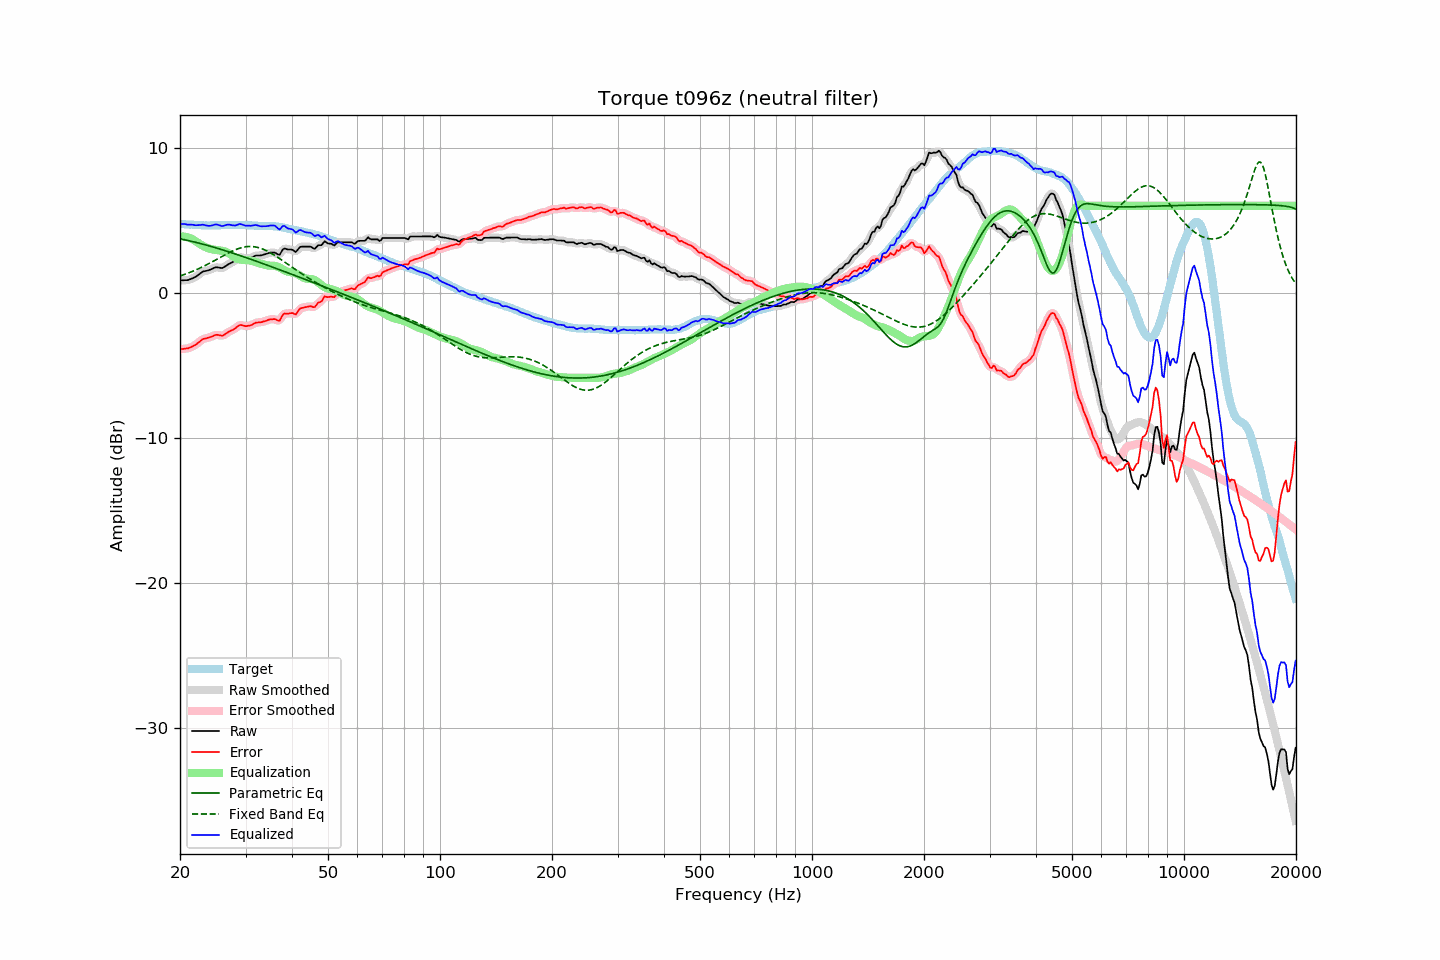

The data file committed next to this chart (first rows):
frequency, raw, error, smoothed, error_smoothed, equalization, parametric_eq, fixed_band_eq, equalized_raw, equalized_smoothed, target
20.00, 0.86, -3.89, 0.87, -3.88, 3.88, 3.73, 1.16, 4.74, 4.75, 4.75
20.20, 0.86, -3.88, 0.86, -3.88, 3.88, 3.70, 1.20, 4.75, 4.74, 4.74
20.40, 0.86, -3.87, 0.86, -3.87, 3.88, 3.68, 1.23, 4.74, 4.74, 4.73
20.61, 0.87, -3.86, 0.87, -3.86, 3.87, 3.66, 1.27, 4.74, 4.73, 4.73
20.81, 0.87, -3.84, 0.87, -3.84, 3.85, 3.63, 1.31, 4.72, 4.72, 4.71
21.02, 0.87, -3.84, 0.89, -3.82, 3.82, 3.61, 1.36, 4.69, 4.71, 4.71
21.23, 0.92, -3.78, 0.92, -3.79, 3.78, 3.58, 1.40, 4.71, 4.70, 4.70
21.44, 0.96, -3.74, 0.96, -3.74, 3.74, 3.56, 1.44, 4.70, 4.70, 4.71
21.66, 1.01, -3.69, 1.01, -3.69, 3.68, 3.53, 1.49, 4.69, 4.69, 4.70
21.87, 1.05, -3.63, 1.06, -3.63, 3.61, 3.50, 1.54, 4.67, 4.67, 4.69
22.09, 1.11, -3.56, 1.12, -3.56, 3.54, 3.48, 1.58, 4.65, 4.66, 4.68
22.31, 1.20, -3.47, 1.20, -3.48, 3.46, 3.45, 1.63, 4.67, 4.66, 4.68
22.54, 1.28, -3.38, 1.29, -3.38, 3.39, 3.42, 1.68, 4.67, 4.68, 4.67
22.76, 1.36, -3.30, 1.37, -3.29, 3.32, 3.39, 1.74, 4.68, 4.69, 4.67
22.99, 1.45, -3.20, 1.44, -3.22, 3.25, 3.36, 1.79, 4.71, 4.69, 4.66
23.22, 1.48, -3.16, 1.48, -3.17, 3.20, 3.33, 1.84, 4.68, 4.68, 4.65
23.45, 1.50, -3.15, 1.51, -3.13, 3.14, 3.30, 1.90, 4.65, 4.65, 4.65
23.69, 1.53, -3.11, 1.53, -3.11, 3.09, 3.27, 1.96, 4.63, 4.63, 4.64
23.92, 1.56, -3.08, 1.57, -3.08, 3.05, 3.24, 2.02, 4.62, 4.62, 4.64
24.16, 1.60, -3.05, 1.61, -3.05, 3.02, 3.21, 2.07, 4.62, 4.63, 4.65
24.40, 1.65, -3.01, 1.66, -3.00, 2.99, 3.18, 2.13, 4.65, 4.65, 4.66
24.65, 1.70, -2.96, 1.71, -2.95, 2.97, 3.15, 2.20, 4.68, 4.68, 4.66
24.89, 1.75, -2.91, 1.74, -2.92, 2.96, 3.11, 2.26, 4.71, 4.70, 4.66
25.14, 1.76, -2.90, 1.76, -2.90, 2.95, 3.08, 2.32, 4.71, 4.71, 4.66
25.39, 1.74, -2.92, 1.74, -2.92, 2.94, 3.05, 2.38, 4.68, 4.68, 4.66
25.65, 1.72, -2.93, 1.72, -2.94, 2.92, 3.01, 2.44, 4.64, 4.64, 4.66
25.91, 1.70, -2.96, 1.72, -2.95, 2.90, 2.98, 2.50, 4.60, 4.62, 4.67
26.16, 1.74, -2.93, 1.75, -2.92, 2.87, 2.94, 2.56, 4.62, 4.62, 4.68
26.43, 1.81, -2.86, 1.81, -2.87, 2.84, 2.91, 2.62, 4.66, 4.65, 4.68
26.69, 1.88, -2.79, 1.89, -2.79, 2.80, 2.87, 2.68, 4.68, 4.69, 4.67
26.96, 1.96, -2.71, 1.96, -2.72, 2.74, 2.84, 2.74, 4.71, 4.70, 4.67
27.23, 2.02, -2.65, 2.02, -2.65, 2.67, 2.80, 2.80, 4.70, 4.69, 4.67
27.50, 2.07, -2.60, 2.08, -2.60, 2.59, 2.77, 2.85, 4.67, 4.67, 4.67
27.77, 2.13, -2.55, 2.13, -2.54, 2.51, 2.73, 2.90, 4.65, 4.65, 4.68
28.05, 2.19, -2.48, 2.20, -2.47, 2.44, 2.69, 2.95, 4.64, 4.64, 4.68
28.33, 2.27, -2.39, 2.28, -2.39, 2.38, 2.66, 2.99, 4.66, 4.67, 4.67
28.62, 2.36, -2.30, 2.37, -2.30, 2.34, 2.62, 3.04, 4.70, 4.70, 4.67
28.90, 2.44, -2.23, 2.42, -2.25, 2.30, 2.58, 3.07, 4.75, 4.73, 4.67
29.19, 2.45, -2.22, 2.45, -2.23, 2.28, 2.54, 3.11, 4.73, 4.73, 4.67
29.48, 2.42, -2.25, 2.43, -2.25, 2.27, 2.51, 3.13, 4.69, 4.70, 4.67
29.78, 2.39, -2.28, 2.40, -2.28, 2.26, 2.47, 3.16, 4.65, 4.66, 4.67
30.08, 2.37, -2.30, 2.38, -2.29, 2.25, 2.43, 3.18, 4.63, 4.64, 4.68
30.38, 2.38, -2.28, 2.38, -2.29, 2.25, 2.39, 3.19, 4.63, 4.63, 4.67
30.68, 2.39, -2.26, 2.39, -2.27, 2.24, 2.35, 3.19, 4.63, 4.62, 4.66
30.99, 2.40, -2.25, 2.41, -2.24, 2.22, 2.31, 3.19, 4.62, 4.63, 4.65
31.30, 2.45, -2.19, 2.46, -2.19, 2.19, 2.28, 3.19, 4.64, 4.64, 4.64
31.61, 2.50, -2.14, 2.51, -2.13, 2.15, 2.24, 3.18, 4.66, 4.66, 4.64
31.93, 2.56, -2.07, 2.55, -2.08, 2.12, 2.20, 3.16, 4.68, 4.67, 4.63
32.24, 2.57, -2.05, 2.57, -2.05, 2.08, 2.16, 3.14, 4.65, 4.65, 4.63
32.57, 2.57, -2.04, 2.58, -2.04, 2.05, 2.12, 3.11, 4.62, 4.62, 4.61
32.89, 2.57, -2.04, 2.58, -2.03, 2.02, 2.08, 3.08, 4.59, 4.60, 4.61
33.22, 2.59, -2.01, 2.60, -2.01, 1.99, 2.04, 3.04, 4.58, 4.59, 4.61
33.55, 2.63, -1.97, 2.63, -1.98, 1.96, 2.00, 2.99, 4.59, 4.59, 4.61
33.89, 2.66, -1.95, 2.66, -1.94, 1.93, 1.96, 2.95, 4.59, 4.59, 4.61
34.23, 2.69, -1.91, 2.70, -1.90, 1.90, 1.92, 2.89, 4.59, 4.60, 4.60
34.57, 2.73, -1.86, 2.73, -1.87, 1.88, 1.88, 2.84, 4.61, 4.61, 4.60
34.92, 2.76, -1.83, 2.76, -1.84, 1.87, 1.84, 2.77, 4.64, 4.63, 4.60
35.27, 2.77, -1.83, 2.78, -1.82, 1.87, 1.80, 2.71, 4.65, 4.65, 4.60
35.62, 2.77, -1.82, 2.78, -1.81, 1.87, 1.75, 2.64, 4.64, 4.65, 4.59
35.97, 2.77, -1.81, 2.75, -1.83, 1.85, 1.71, 2.58, 4.63, 4.61, 4.59
... 635 more rows
